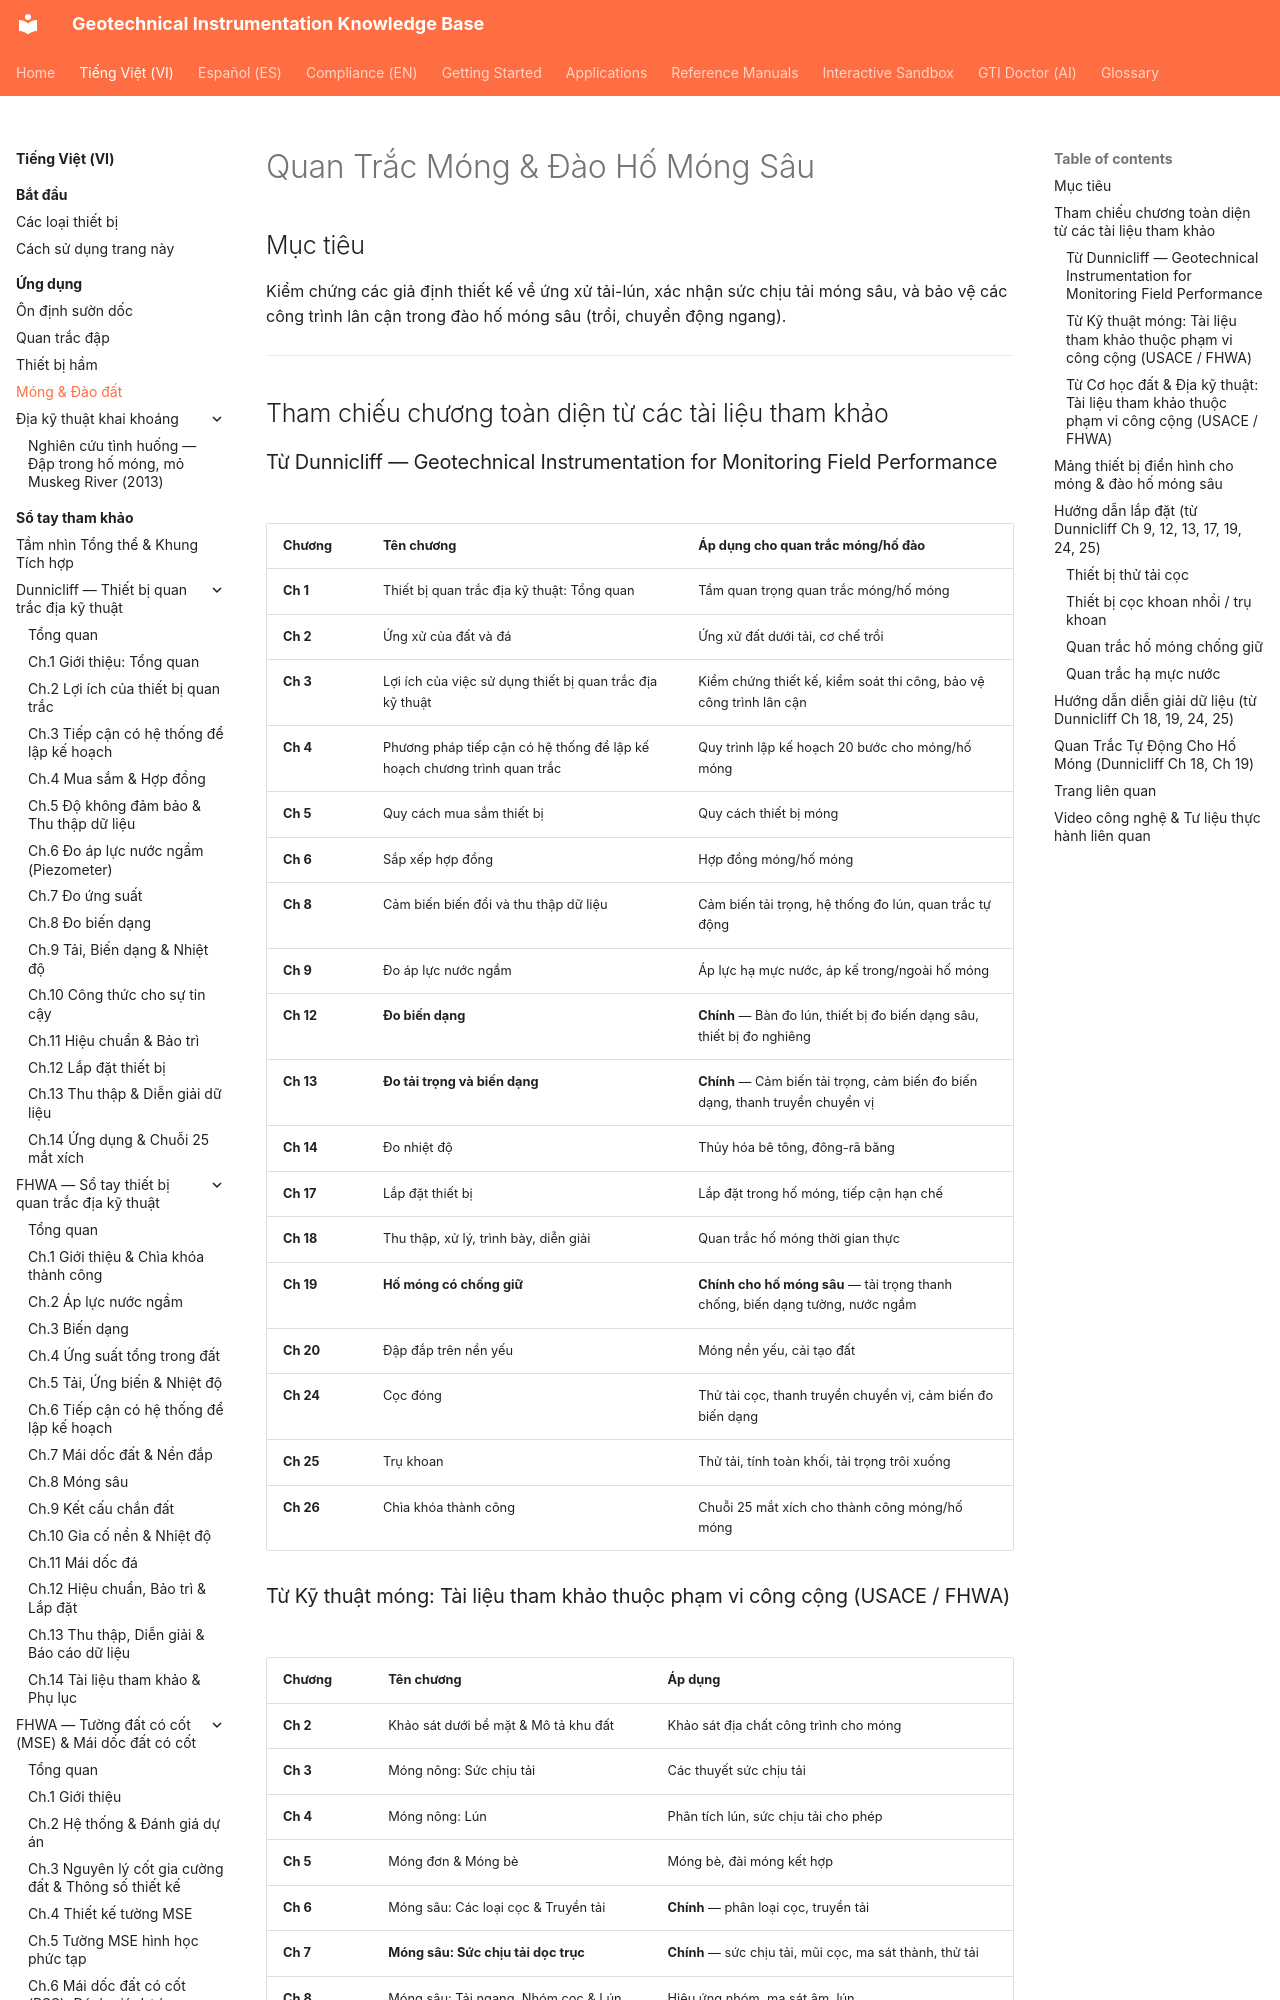

repository: geoinst/geoinst.github.io · page: vi/applications/foundations/index.html · generator: mkdocs

---
lang: vi
lang_alt: applications/foundations/
---

# Quan Trắc Móng & Đào Hố Móng Sâu

## Mục tiêu

Kiểm chứng các giả định thiết kế về ứng xử tải-lún, xác nhận sức chịu tải móng sâu, và bảo vệ các công trình lân cận trong đào hố móng sâu (trồi, chuyển động ngang).

---

## Tham chiếu chương toàn diện từ các tài liệu tham khảo

### Từ Dunnicliff — Geotechnical Instrumentation for Monitoring Field Performance
| Chương | Tên chương | Áp dụng cho quan trắc móng/hố đào |
|---------|-------|-------------------------------------------------|
| **Ch 1** | Thiết bị quan trắc địa kỹ thuật: Tổng quan | Tầm quan trọng quan trắc móng/hố móng |
| **Ch 2** | Ứng xử của đất và đá | Ứng xử đất dưới tải, cơ chế trồi |
| **Ch 3** | Lợi ích của việc sử dụng thiết bị quan trắc địa kỹ thuật | Kiểm chứng thiết kế, kiểm soát thi công, bảo vệ công trình lân cận |
| **Ch 4** | Phương pháp tiếp cận có hệ thống để lập kế hoạch chương trình quan trắc | Quy trình lập kế hoạch 20 bước cho móng/hố móng |
| **Ch 5** | Quy cách mua sắm thiết bị | Quy cách thiết bị móng |
| **Ch 6** | Sắp xếp hợp đồng | Hợp đồng móng/hố móng |
| **Ch 8** | Cảm biến biến đổi và thu thập dữ liệu | Cảm biến tải trọng, hệ thống đo lún, quan trắc tự động |
| **Ch 9** | Đo áp lực nước ngầm | Áp lực hạ mực nước, áp kế trong/ngoài hố móng |
| **Ch 12** | **Đo biến dạng** | **Chính** — Bàn đo lún, thiết bị đo biến dạng sâu, thiết bị đo nghiêng |
| **Ch 13** | **Đo tải trọng và biến dạng** | **Chính** — Cảm biến tải trọng, cảm biến đo biến dạng, thanh truyền chuyển vị |
| **Ch 14** | Đo nhiệt độ | Thủy hóa bê tông, đông-rã băng |
| **Ch 17** | Lắp đặt thiết bị | Lắp đặt trong hố móng, tiếp cận hạn chế |
| **Ch 18** | Thu thập, xử lý, trình bày, diễn giải | Quan trắc hố móng thời gian thực |
| **Ch 19** | **Hố móng có chống giữ** | **Chính cho hố móng sâu** — tải trọng thanh chống, biến dạng tường, nước ngầm |
| **Ch 20** | Đập đắp trên nền yếu | Móng nền yếu, cải tạo đất |
| **Ch 24** | Cọc đóng | Thử tải cọc, thanh truyền chuyển vị, cảm biến đo biến dạng |
| **Ch 25** | Trụ khoan | Thử tải, tính toàn khối, tải trọng trôi xuống |
| **Ch 26** | Chìa khóa thành công | Chuỗi 25 mắt xích cho thành công móng/hố móng |
